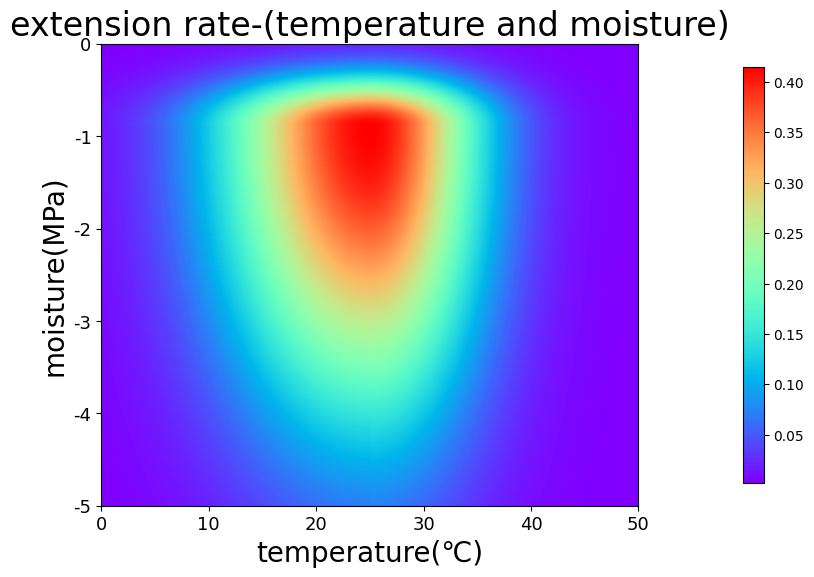

The matplotlib source for this figure:
import matplotlib as mpl
import matplotlib.pyplot as plt
import numpy as np
from mpl_toolkits.mplot3d import Axes3D
import matplotlib.cm as cm

mpl.rcParams['font.sans-serif'] = ['SimHei'] #配置显示中文，否则乱码
mpl.rcParams['axes.unicode_minus']=False #用来正常显示负号

def f1(x,y,A):#x<25.05,y<-0.89
    rx = -0.0053433*((x-25.05)**2)
    ry = -0.10476123*((y+0.89)**2)
    rz = rx+ry
    return A*np.exp(rz)

def f2(x,y,A):#x<25.05,y>-0.89
    rx = -0.0053433*((x-25.05)**2)
    ry = -3.8461195*((y+0.89)**2)
    rz = rx+ry
    return A*np.exp(rz)

def f3(x,y,A):#x>25.05,y<-0.89
    rx = -0.00969972*((x-25.05)**2)
    ry = -0.10476123*((y+0.89)**2)
    rz = rx+ry
    return A*np.exp(rz)

def f4(x,y,A):#x>25.05,y>-0.89
    rx = -0.00969972*((x-25.05)**2)
    ry = -3.8461195*((y+0.89)**2)
    rz = rx+ry
    return A*np.exp(rz)

if __name__ =='__main__':
    A = 0.41501077
    x1 = np.linspace(0, 25.05, 1000)
    x2 = np.linspace(25.05, 50, 1000)
    y1 = np.linspace(-5, -0.89, 1000)
    y2 = np.linspace(-0.89, 0, 1000)
    xx1 ,yy1 = np.meshgrid(x1,y1)#x<25.05,y<-0.89
    xx2, yy2 = np.meshgrid(x1, y2)  # x<25.05,y>-0.89
    xx3, yy3 = np.meshgrid(x2, y1)  # x>25.05,y<-0.89
    xx4, yy4 = np.meshgrid(x2, y2)  # x>25.05,y>-0.89
    z1 = f1(xx1, yy1, A)
    z2 = f2(xx2, yy2, A)
    z3 = f3(xx3, yy3, A)
    z4 = f4(xx4, yy4, A)
    fig = plt.figure(figsize=(9, 6))
    im1 = plt.imshow(z1,extent=[0,25.05,-5,-0.89],cmap='rainbow',interpolation='bicubic', origin="lower")
    im2 = plt.imshow(z2,extent=[0,25.05,-0.89,0],cmap='rainbow',interpolation='bicubic', origin="lower")
    im3 = plt.imshow(z3,extent=[25.05,50,-5,-0.89],cmap='rainbow',interpolation='bicubic',origin="lower")
    im4 = plt.imshow(z4,extent=[25.05,50,-0.89,0],cmap='rainbow',interpolation='bicubic',origin="lower")
    plt.colorbar(im1,fraction=0.08, pad=0.15, shrink=0.9)  # 添加颜色条标注
    plt.xlabel('temperature(℃)', fontsize=20)
    plt.ylabel('moisture(MPa)', fontsize=20)
    plt.title('extension rate-(temperature and moisture)', fontsize=24)
    plt.tick_params(labelsize=13)
    plt.xlim(0,50)
    plt.ylim(-5,-0.89)
    plt.axis('tight')
    plt.show()